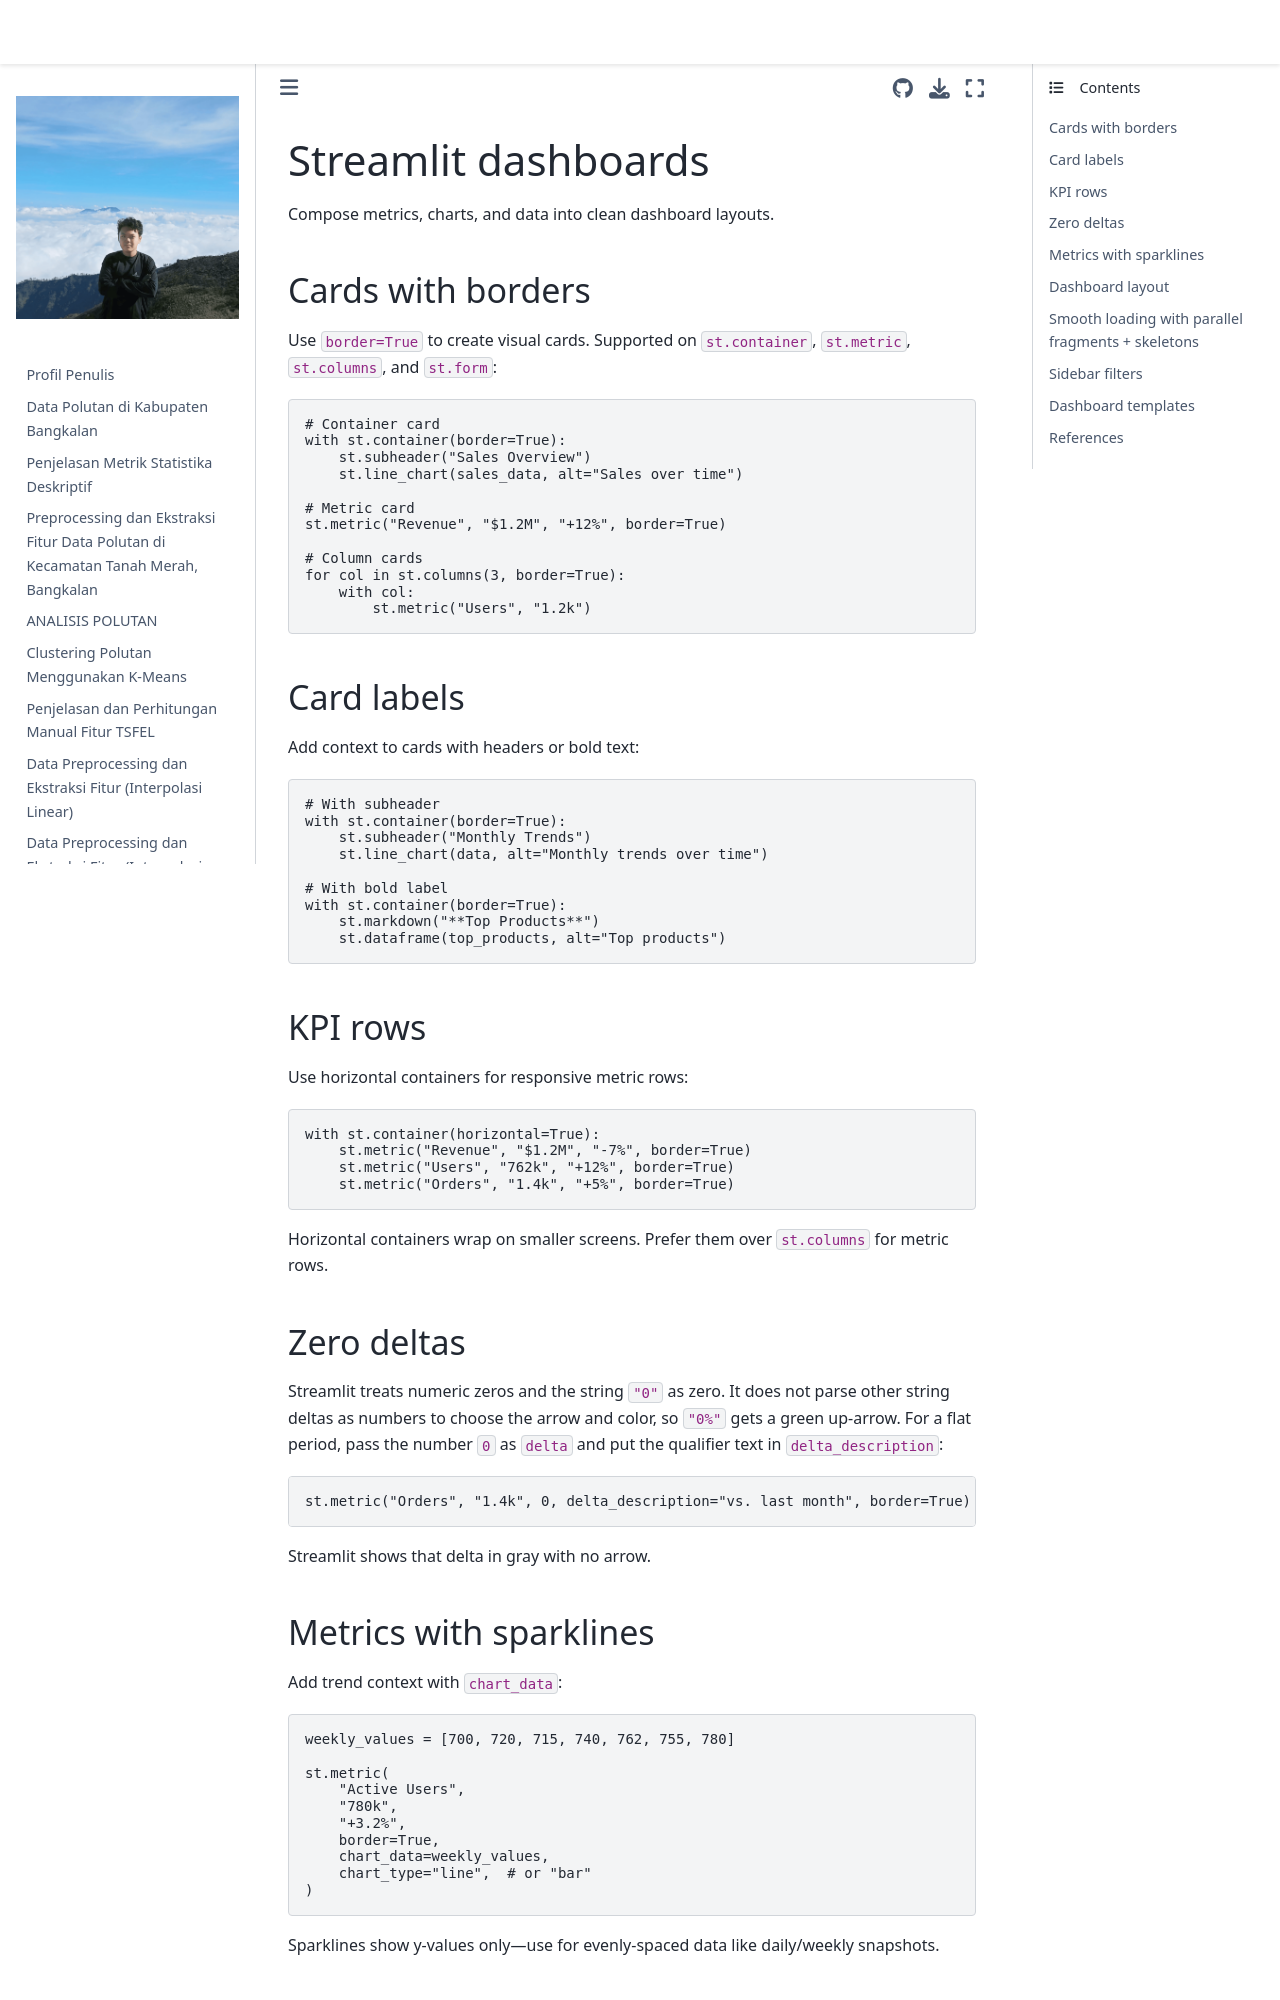

repository: 4212hz/PSD · page: streamlit_lulc_deploy/.venv/Lib/site-packages/streamlit/.agents/skills/developing-with-streamlit/references/dashboards.html · generator: jekyll


# Streamlit dashboards

Compose metrics, charts, and data into clean dashboard layouts.

## Cards with borders

Use `border=True` to create visual cards. Supported on `st.container`, `st.metric`, `st.columns`, and `st.form`:

```python
# Container card
with st.container(border=True):
    st.subheader("Sales Overview")
    st.line_chart(sales_data, alt="Sales over time")

# Metric card
st.metric("Revenue", "$1.2M", "+12%", border=True)

# Column cards
for col in st.columns(3, border=True):
    with col:
        st.metric("Users", "1.2k")
```

## Card labels

Add context to cards with headers or bold text:

```python
# With subheader
with st.container(border=True):
    st.subheader("Monthly Trends")
    st.line_chart(data, alt="Monthly trends over time")

# With bold label
with st.container(border=True):
    st.markdown("**Top Products**")
    st.dataframe(top_products, alt="Top products")
```

## KPI rows

Use horizontal containers for responsive metric rows:

```python
with st.container(horizontal=True):
    st.metric("Revenue", "$1.2M", "-7%", border=True)
    st.metric("Users", "762k", "+12%", border=True)
    st.metric("Orders", "1.4k", "+5%", border=True)
```

Horizontal containers wrap on smaller screens. Prefer them over `st.columns` for metric rows.

## Zero deltas

Streamlit treats numeric zeros and the string `"0"` as zero. It does not parse other string deltas as numbers to choose the arrow and color, so `"0%"` gets a green up-arrow. For a flat period, pass the number `0` as `delta` and put the qualifier text in `delta_description`:

```python
st.metric("Orders", "1.4k", 0, delta_description="vs. last month", border=True)
```

Streamlit shows that delta in gray with no arrow.

## Metrics with sparklines

Add trend context with `chart_data`:

```python
weekly_values = [700, 720, 715, 740, 762, 755, 780]

st.metric(
    "Active Users",
    "780k",
    "+3.2%",
    border=True,
    chart_data=weekly_values,
    chart_type="line",  # or "bar"
)
```

Sparklines show y-values only—use for evenly-spaced data like daily/weekly snapshots.
